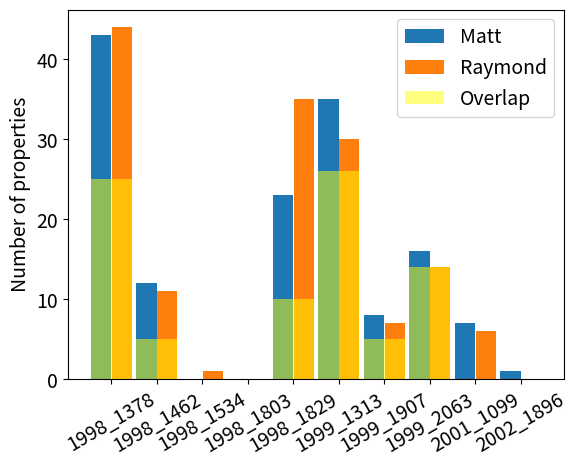

Write the Python code that produced this figure.
# Plot tallies from manually annotated MPF properties, by Matt and Raymond
# mlia-web-external:
# /var/www/brat/data/mpf/matt
# /var/www/brat/data/mpf/raymond
#
# Kiri Wagstaff
# 10/7/20
import pylab as pl
import matplotlib.ticker as ticker
import numpy as np


mpf_docs = ['1998_1378', '1998_1462', '1998_1534', '1998_1803', '1998_1829',
            '1999_1313', '1999_1907', '1999_2063', '2001_1099', '2002_1896']

# for i in *ann; do echo -ne "$i\t" ; grep HasProperty $i | wc -l ; done
matt_cnt = [ 43, 12, 0, 0, 23, 35, 8, 16, 7, 1 ]
raymond_cnt = [ 44, 11, 1, 0, 35, 30, 7, 14, 6, 0 ]
# Determined manually; not sure how to do it automatically
overlap = [ 25, 5, 0, 0, 10, 26, 5, 14, 0, 0 ]


pl.figure()
width = 0.5
bar_width = width - 0.05
shift = 0.23

xvals = np.arange(len(mpf_docs))
pl.bar(xvals - shift, matt_cnt, width=bar_width, label='Matt')
pl.bar(xvals + shift, raymond_cnt, width=bar_width, label='Raymond')
pl.bar(xvals, overlap, width=bar_width * 2, label='Overlap', 
       color='yellow', alpha=0.5)
pl.ylabel('Number of properties', fontsize=14)
pl.gca().set_xticks(xvals)
pl.gca().set_xticklabels(mpf_docs, rotation=30)
pl.yticks(fontsize=14)
pl.xticks(fontsize=14)
pl.legend(fontsize=14)

fig_file = 'mpf-property-counts.png'
pl.savefig(fig_file, bbox_inches='tight')
print('Saved property counts to %s' % fig_file)
